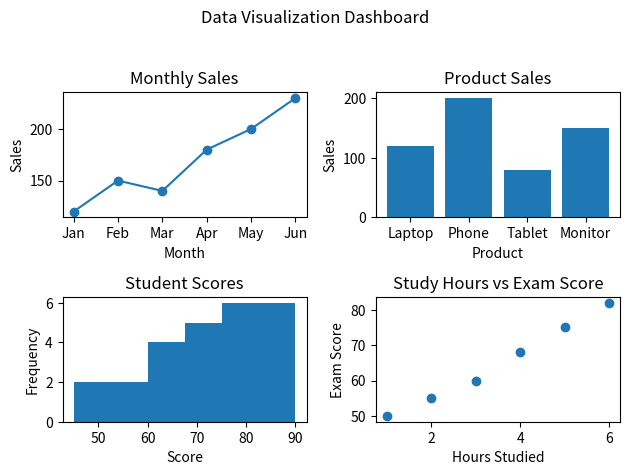

Source code (Python):
import matplotlib.pyplot as plt

months = ["Jan", "Feb", "Mar", "Apr", "May", "Jun"]

monthly_sales = [120, 150, 140, 180, 200, 230]

products = ["Laptop", "Phone", "Tablet", "Monitor"]

product_sales = [120, 200, 80, 150]

scores = [
    45, 52, 55, 58, 60,
    62, 65, 67, 68, 70,
    71, 72, 73, 75, 76,
    78, 80, 81, 82, 83,
    84, 85, 86, 88, 90
]

study_hours = [1, 2, 3, 4, 5, 6]

exam_scores = [50, 55, 60, 68, 75, 82]

fig, axes = plt.subplots(2, 2)

# Line Plot
axes[0, 0].plot(
    months,
    monthly_sales,
    marker="o"
)

axes[0, 0].set_title("Monthly Sales")
axes[0, 0].set_xlabel("Month")
axes[0, 0].set_ylabel("Sales")

# Bar Chart
axes[0, 1].bar(
    products,
    product_sales
)

axes[0, 1].set_title("Product Sales")
axes[0, 1].set_xlabel("Product")
axes[0, 1].set_ylabel("Sales")

# Histogram
axes[1, 0].hist(
    scores,
    bins=6
)

axes[1, 0].set_title("Student Scores")
axes[1, 0].set_xlabel("Score")
axes[1, 0].set_ylabel("Frequency")

# Scatter Plot
axes[1, 1].scatter(
    study_hours,
    exam_scores
)

axes[1, 1].set_title("Study Hours vs Exam Score")
axes[1, 1].set_xlabel("Hours Studied")
axes[1, 1].set_ylabel("Exam Score")

fig.suptitle("Data Visualization Dashboard")

plt.tight_layout(
    rect=[0, 0, 1, 0.95]
)

plt.show()
